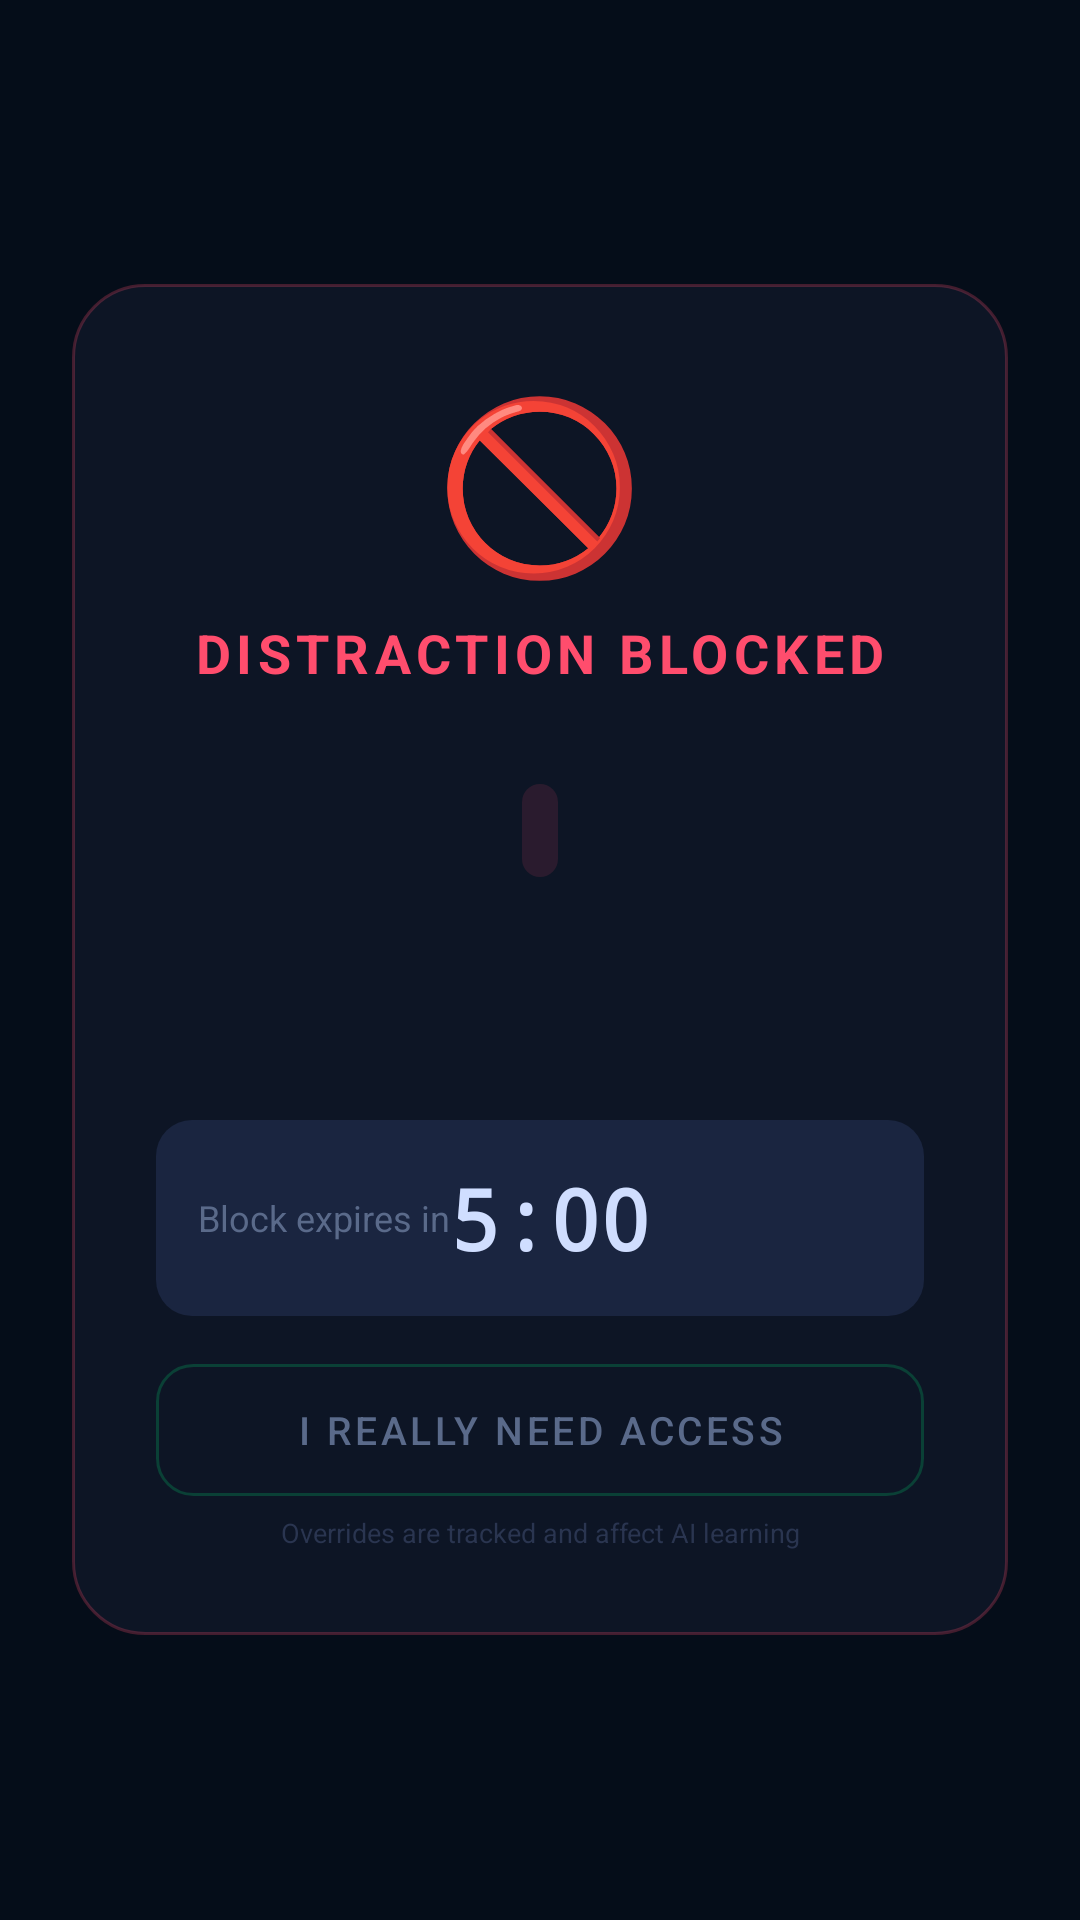

Layout XML and referenced resources for this Android screen:
<!-- AndroidManifest.xml: application theme Theme.FocusGuard -->
<!-- res/layout/overlay_block.xml -->
<?xml version="1.0" encoding="utf-8"?>
<LinearLayout xmlns:android="http://schemas.android.com/apk/res/android"
    android:layout_width="match_parent"
    android:layout_height="match_parent"
    android:orientation="vertical"
    android:gravity="center"
    android:padding="24dp"
    android:background="#F5060d1a">

    <LinearLayout android:layout_width="match_parent"
        android:layout_height="wrap_content"
        android:orientation="vertical"
        android:gravity="center"
        android:background="@drawable/card_bg_red"
        android:padding="28dp">

        <TextView android:layout_width="wrap_content"
            android:layout_height="wrap_content"
            android:text="🚫"
            android:textSize="56sp"
            android:layout_marginBottom="8dp"/>

        <TextView android:layout_width="wrap_content"
            android:layout_height="wrap_content"
            android:text="DISTRACTION BLOCKED"
            android:textSize="18sp"
            android:textStyle="bold"
            android:textColor="#ff4d6d"
            android:letterSpacing="0.1"
            android:layout_marginBottom="6dp"/>

        <TextView android:id="@+id/tv_app_name"
            android:layout_width="wrap_content"
            android:layout_height="wrap_content"
            android:textSize="16sp"
            android:textColor="#d0deff"
            android:layout_marginBottom="4dp"/>

        <TextView android:id="@+id/tv_score"
            android:layout_width="wrap_content"
            android:layout_height="wrap_content"
            android:textSize="14sp"
            android:textColor="#ff4d6d"
            android:textStyle="bold"
            android:background="@drawable/score_chip"
            android:padding="6dp"
            android:paddingLeft="12dp"
            android:paddingRight="12dp"
            android:layout_marginBottom="14dp"/>

        <TextView android:id="@+id/tv_reason"
            android:layout_width="wrap_content"
            android:layout_height="wrap_content"
            android:textSize="13sp"
            android:textColor="#5a6a8a"
            android:gravity="center"
            android:lineSpacingMultiplier="1.5"
            android:layout_marginBottom="12dp"/>

        <TextView android:id="@+id/tv_tip"
            android:layout_width="wrap_content"
            android:layout_height="wrap_content"
            android:textSize="13sp"
            android:textColor="#00e87a"
            android:fontFamily="serif"
            android:textStyle="italic"
            android:gravity="center"
            android:layout_marginBottom="20dp"/>

        <LinearLayout android:layout_width="match_parent"
            android:layout_height="wrap_content"
            android:orientation="horizontal"
            android:gravity="center_vertical"
            android:background="@drawable/timer_bg"
            android:padding="14dp"
            android:layout_marginBottom="16dp">
            <TextView android:layout_width="wrap_content"
                android:layout_height="wrap_content"
                android:text="Block expires in"
                android:textSize="12sp"
                android:textColor="#5a6a8a"/>
            <TextView android:id="@+id/tv_timer"
                android:layout_width="wrap_content"
                android:layout_height="wrap_content"
                android:text="5:00"
                android:textSize="28sp"
                android:textStyle="bold"
                android:textColor="#d0deff"
                android:fontFamily="monospace"/>
        </LinearLayout>

        <Button android:id="@+id/btn_override"
            android:layout_width="match_parent"
            android:layout_height="44dp"
            android:text="I really need access"
            android:textSize="13sp"
            android:textColor="#5a6a8a"
            android:background="@drawable/btn_outline"
            android:layout_marginBottom="6dp"/>

        <TextView android:layout_width="wrap_content"
            android:layout_height="wrap_content"
            android:text="Overrides are tracked and affect AI learning"
            android:textSize="9sp"
            android:textColor="#2a3550"
            android:gravity="center"/>
    </LinearLayout>
</LinearLayout>
<!-- resources referenced by this layout -->
<resources>
  <!-- drawable btn_outline (drawable) -->
  <?xml version="1.0" encoding="utf-8"?>
  <shape xmlns:android="http://schemas.android.com/apk/res/android" android:shape="rectangle">
      <solid android:color="#00000000"/>
      <stroke android:width="1dp" android:color="#335a6a8a"/>
      <corners android:radius="12dp"/>
  </shape>
  <!-- drawable card_bg_red (drawable) -->
  <?xml version="1.0" encoding="utf-8"?>
  <shape xmlns:android="http://schemas.android.com/apk/res/android" android:shape="rectangle">
      <solid android:color="#0d1525"/>
      <stroke android:width="1dp" android:color="#3fff4d6d"/>
      <corners android:radius="24dp"/>
  </shape>
  <!-- drawable score_chip (drawable) -->
  <?xml version="1.0" encoding="utf-8"?>
  <shape xmlns:android="http://schemas.android.com/apk/res/android" android:shape="rectangle">
      <solid android:color="#1fff4d6d"/>
      <corners android:radius="20dp"/>
  </shape>
  <!-- drawable timer_bg (drawable) -->
  <?xml version="1.0" encoding="utf-8"?>
  <shape xmlns:android="http://schemas.android.com/apk/res/android" android:shape="rectangle">
      <solid android:color="#1a2540"/>
      <corners android:radius="12dp"/>
  </shape>
  <style name="Theme.FocusGuard" parent="Theme.MaterialComponents.DayNight.NoActionBar">
          <item name="colorPrimary">@color/green</item>
          <item name="colorPrimaryVariant">@color/blue</item>
          <item name="colorOnPrimary">@color/black</item>
          <item name="android:windowBackground">@color/bg</item>
          <item name="android:statusBarColor">@color/bg</item>
          <item name="android:navigationBarColor">@color/surface</item>
          <item name="android:textColor">@color/text</item>
      </style>
  <color name="green">#00e87a</color>
  <color name="blue">#3b82f6</color>
  <color name="black">#000000</color>
  <color name="bg">#060d1a</color>
  <color name="surface">#0d1525</color>
  <color name="text">#d0deff</color>
</resources>
